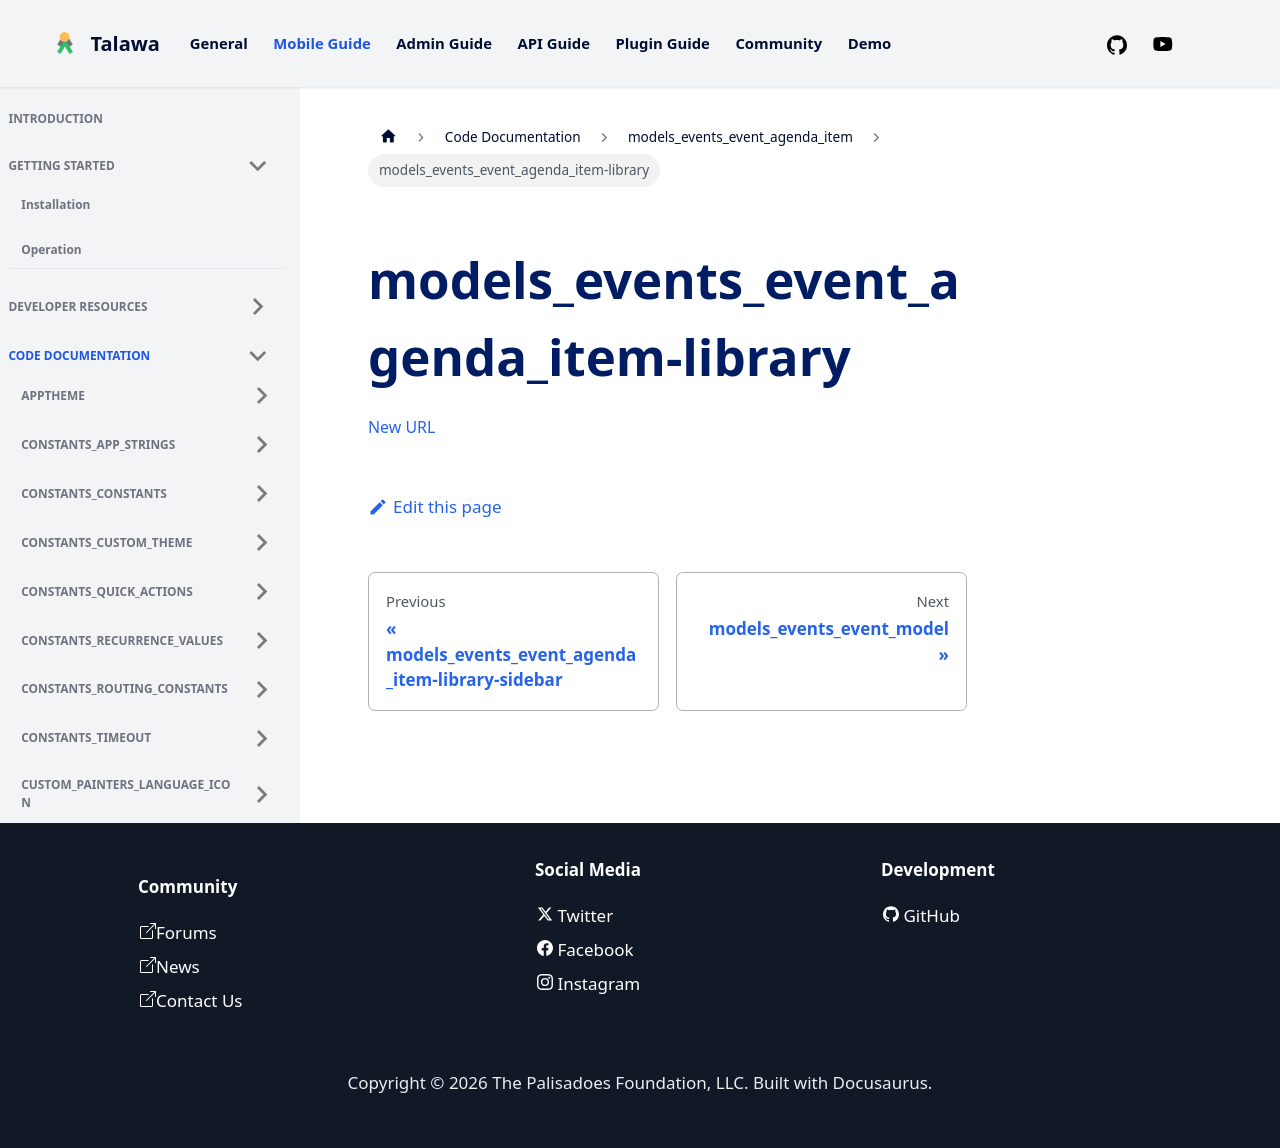

repository: PalisadoesFoundation/talawa · page: docs/auto-docs/models_events_event_agenda_item/models_events_event_agenda_item-library/index.html · generator: docusaurus

[New URL](../models_events_event_agenda_item/)
